Run: headless pygame with SDL's dummy video driver; simulated clock (each Clock.tick advances the game by its frame time, no real sleeping); random seed 0; keys injected as events and as key.get_pressed() state; mouse plan: one left click at the window centre at the start of phase 2, then a move to the lower-right quarter at the start of phase 3.
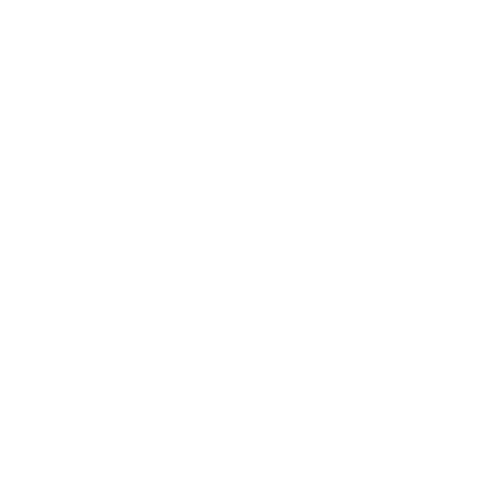
Frame 1 of 4 · flips 1–60 · no input
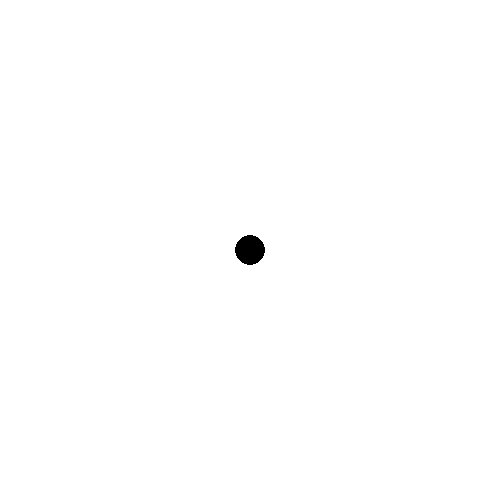
Frame 2 of 4 · flips 61–180 · clicked the window centre · tapped SPACE, RETURN · held RIGHT (→), D
Frame 3 of 4 · flips 181–300 · moved the mouse to the lower-right quarter · held DOWN (↓), S · screen unchanged from frame 2, image omitted
Frame 4 of 4 · flips 301–420 · held LEFT (←), A, UP (↑), W · screen unchanged from frame 3, image omitted

The pygame program that drew these frames:

import pygame
pygame.init()
screen = pygame.display.set_mode([500, 500])
running = True
currentColour = (0,0,0)

screen.fill((255, 255, 255))

while running:
    for event in pygame.event.get():
        if event.type == pygame.QUIT:
            running = False

        if event.type == pygame.KEYDOWN:
            if event.key == pygame.K_0:
                currentColour = (0,0,0)
            if event.key == pygame.K_2:
                currentColour = (255,0,0)
            if event.key == pygame.K_3:
                currentColour = (0,255,0)
            if event.key == pygame.K_1:
                currentColour = (0,0,255)
            
    cursor = pygame.mouse.get_pos()
    buttons = pygame.mouse.get_pressed()


    if any(buttons): 
        pygame.draw.circle(screen, currentColour, cursor, 15)
        
    pygame.display.flip()

pygame.quit()
